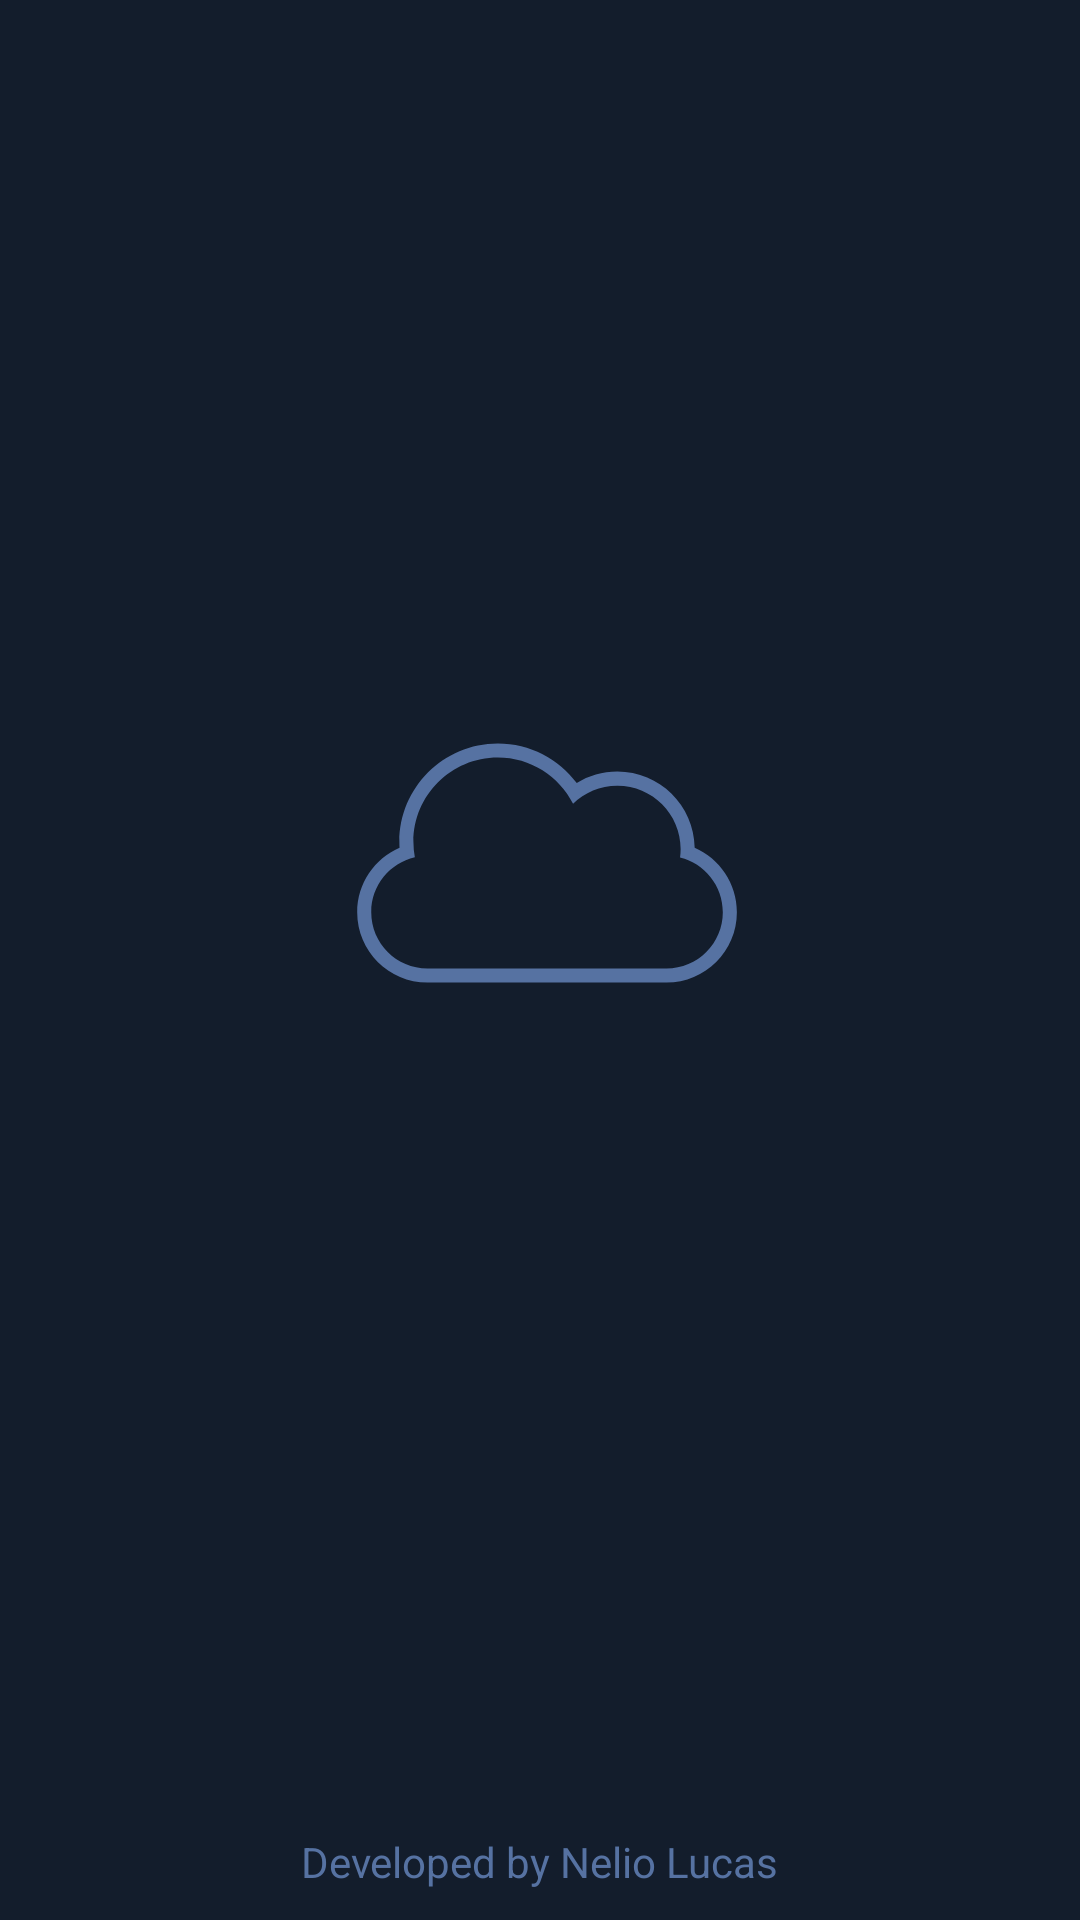

Here is an Android app screen rendered from its layout file. Give the layout XML and the strings, colors and styles it references.
<!-- AndroidManifest.xml: application theme Theme.EpicWeather -->
<!-- res/layout/activity_splash_screen.xml -->
<?xml version="1.0" encoding="utf-8"?>
<androidx.constraintlayout.widget.ConstraintLayout xmlns:android="http://schemas.android.com/apk/res/android"
    xmlns:app="http://schemas.android.com/apk/res-auto"
    xmlns:tools="http://schemas.android.com/tools"
    android:layout_width="match_parent"
    android:layout_height="match_parent"
    android:background="@color/primaryDark"
    tools:context=".activities.SplashScreen">

    <ImageView
        android:id="@+id/cloud_load"
        android:layout_width="200dp"
        android:layout_height="150dp"
        android:src="@drawable/cloud"
        android:layout_marginBottom="60dp"
        app:layout_constraintBottom_toBottomOf="parent"
        app:layout_constraintLeft_toLeftOf="parent"
        app:layout_constraintRight_toRightOf="parent"
        app:layout_constraintTop_toTopOf="parent" />

    <TextView
        android:layout_width="wrap_content"
        android:layout_height="wrap_content"
        android:text="Developed by Nelio Lucas"
        android:textColor="@color/primaryLight"
        app:layout_constraintBottom_toBottomOf="parent"
        app:layout_constraintLeft_toLeftOf="parent"
        app:layout_constraintRight_toRightOf="parent"
        android:paddingBottom="10dp"
        />

</androidx.constraintlayout.widget.ConstraintLayout>
<!-- resources referenced by this layout -->
<resources>
  <color name="primaryDark">#131D2C</color>
  <color name="primaryLight">#5672A2</color>
  <!-- drawable cloud (drawable) -->
  <?xml version="1.0" encoding="utf-8"?>
  <vector xmlns:android="http://schemas.android.com/apk/res/android"
      android:width="32dp"
      android:height="32dp"
      android:viewportWidth="32"
      android:viewportHeight="32">
  
      <path
          android:fillColor="#5672A2"
          android:fillType="evenOdd"
          android:strokeWidth="1"
          android:pathData="M7.10100919,15.1021544 C5.32460991,15.5117359 4,17.1046097 4,19 C4,21.209139 5.79793835,23 8.00281647,23 L24.9971835,23 C27.207878,23 29,21.2046438 29,19 C29,17.1225574 27.70144,15.5472159 25.9581226,15.1164746 L25.9581226,15.1164746 C25.9857342,14.9149284 26,14.7091302 26,14.5 C26,12.0147185 23.9852815,10 21.5,10 C20.2744589,10 19.1633432,10.489913 18.3518132,11.2845787 C17.3608691,9.33540592 15.336385,8 13,8 C9.68629134,8 7,10.6862913 7,14 C7,14.3764904 7.03467626,14.7448817 7.10100919,15.1021544 L7.10100919,15.1021544 Z M26.9993494,14.4145295 C28.7676457,15.1852931 30,16.9483386 30,19 C30,21.7558048 27.7616745,24 25.0005601,24 L7.99943992,24 C5.23249418,24 3,21.7614237 3,19 C3,16.9491311 4.23965876,15.1816085 6.01189661,14.4115388 L6.01189661,14.4115388 C6.00400207,14.275367 6,14.1381509 6,14 C6,10.1340066 9.13400656,7 13,7 C15.2979469,7 17.3372745,8.10728055 18.6135384,9.81739735 C19.4525719,9.29909701 20.441357,9 21.5,9 C24.5090248,9 26.9536744,11.4163763 26.9993494,14.4145295 L26.9993494,14.4145295 L26.9993494,14.4145295 Z" />
  </vector>
  <style name="Theme.EpicWeather" parent="Theme.MaterialComponents.DayNight.DarkActionBar">
          
          <item name="colorPrimary">@color/purple_500</item>
          <item name="colorPrimaryVariant">@color/purple_700</item>
          <item name="colorOnPrimary">@color/white</item>
          
          <item name="colorSecondary">@color/primaryDark</item>
          <item name="colorSecondaryVariant">@color/teal_700</item>
          <item name="colorOnSecondary">@color/black</item>
          
          <item name="android:statusBarColor" tools:targetApi="l">?attr/colorPrimaryVariant</item>
          
      </style>
  <color name="purple_500">#FF6200EE</color>
  <color name="purple_700">#000</color>
  <color name="white">#FFFFFFFF</color>
  <color name="teal_700">#FF018786</color>
  <color name="black">#FF000000</color>
</resources>
